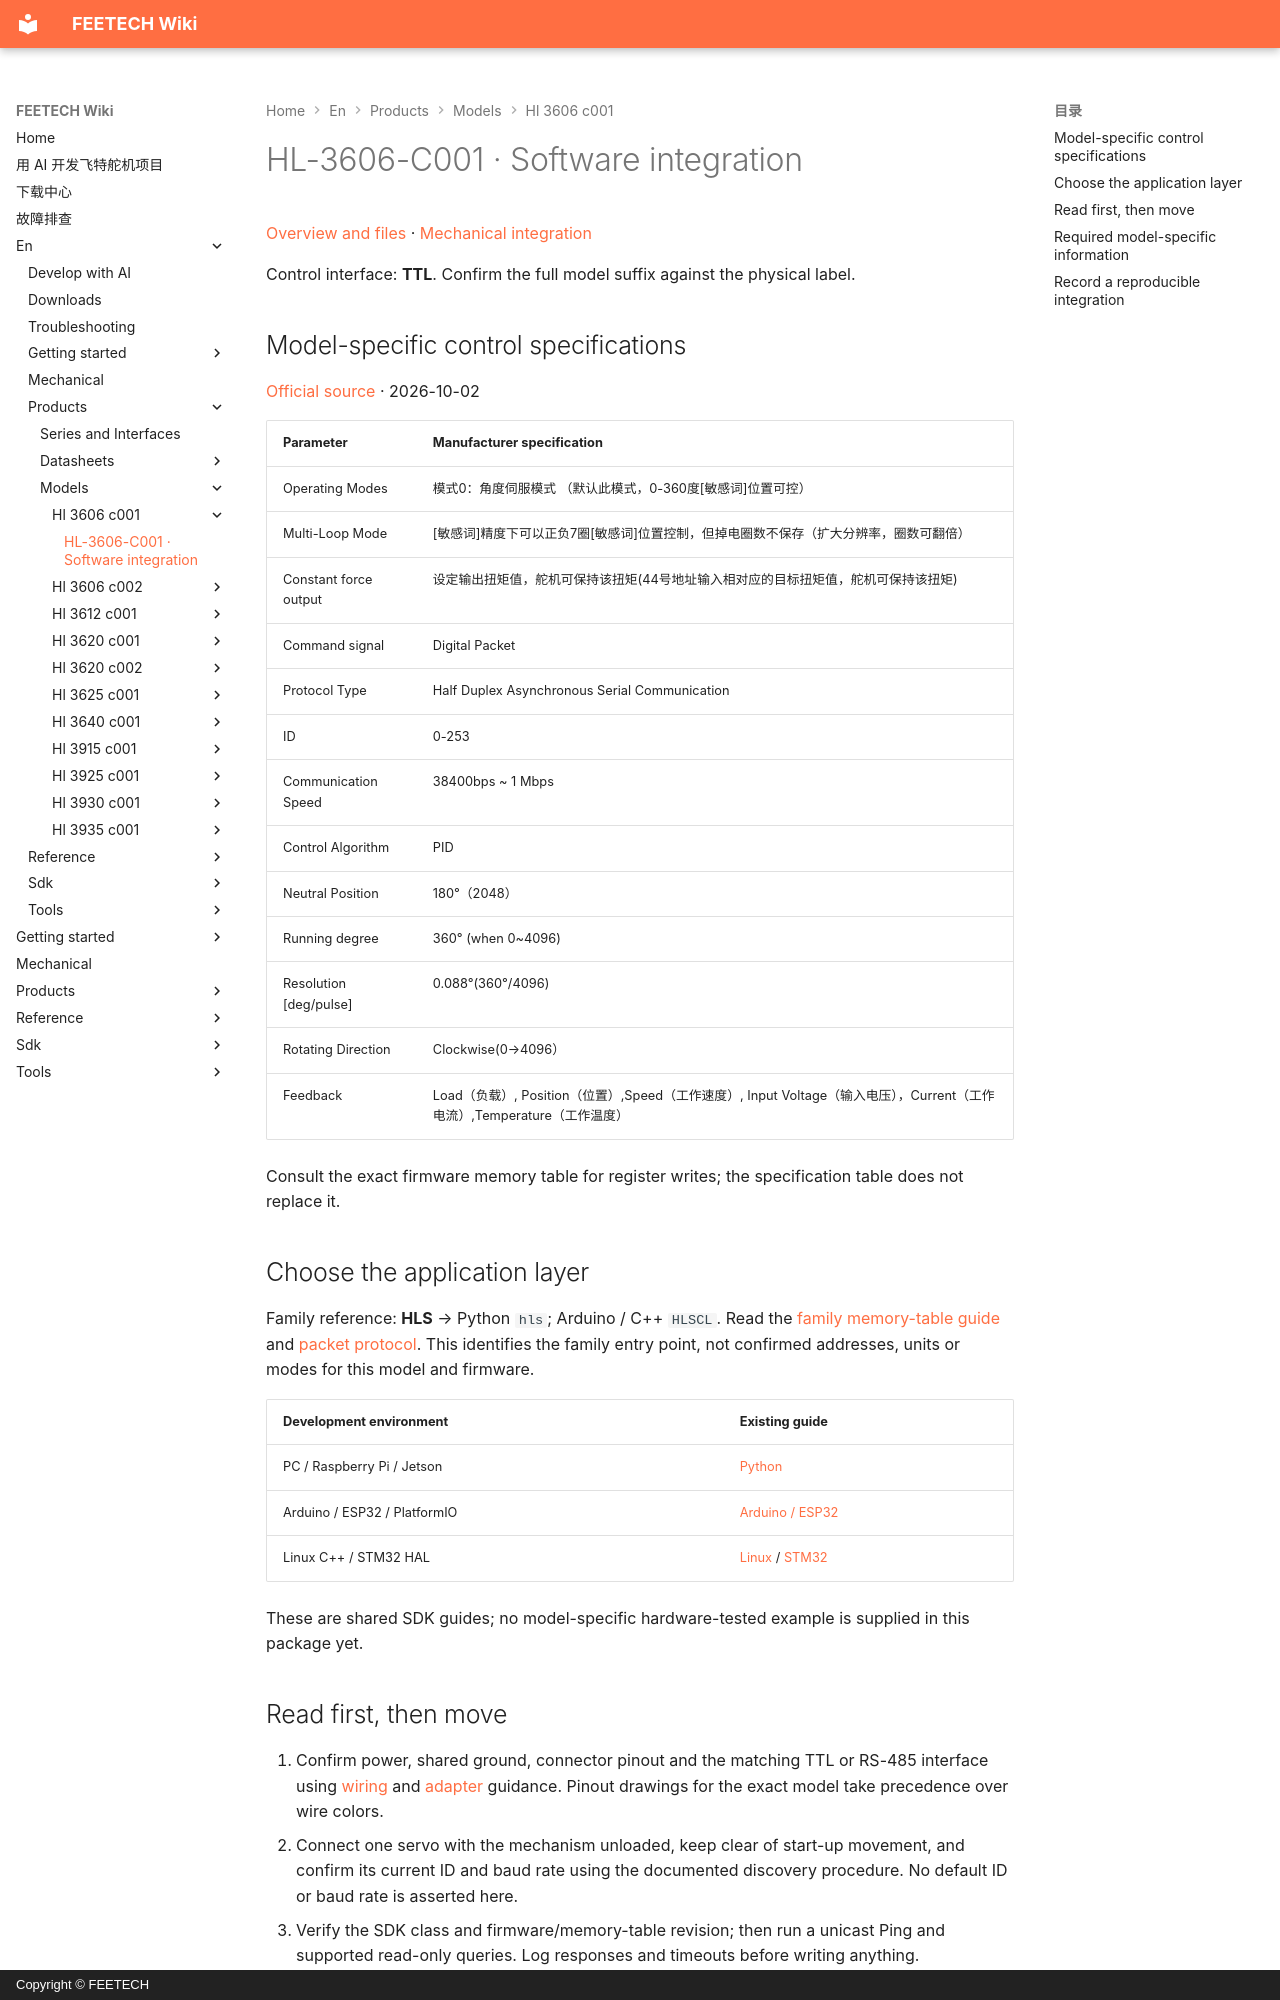

repository: ftservo/ftservo-wiki · page: en/products/models/hl-3606-c001/software/index.html · generator: mkdocs · copyright: Copyright © FEETECH

# HL-3606-C001 · Software integration

[Overview and files](main.md) · [Mechanical integration](mechanical.md)

Control interface: **TTL**. Confirm the full model suffix against the physical label.

<!-- official-control:start -->
## Model-specific control specifications

[Official source](https://www.feetechrc.com/720955) · 2026-10-02

| Parameter | Manufacturer specification |
| --- | --- |
| Operating Modes | 模式0：角度伺服模式 （默认此模式，0-360度[敏感词]位置可控） |
| Multi-Loop Mode | [敏感词]精度下可以正负7圈[敏感词]位置控制，但掉电圈数不保存（扩大分辨率，圈数可翻倍） |
| Constant force output | 设定输出扭矩值，舵机可保持该扭矩(44号地址输入相对应的目标扭矩值，舵机可保持该扭矩) |
| Command signal | Digital Packet |
| Protocol Type | Half Duplex Asynchronous Serial Communication |
| ID | 0-253 |
| Communication Speed | 38400bps ~ 1 Mbps |
| Control Algorithm | PID |
| Neutral Position | 180°（2048） |
| Running degree | 360° (when 0~4096) |
| Resolution [deg/pulse] | 0.088°(360°/4096) |
| Rotating Direction | Clockwise(0→4096） |
| Feedback | Load（负载）, Position（位置）,Speed（工作速度）, Input Voltage（输入电压），Current（工作电流）,Temperature（工作温度） |

Consult the exact firmware memory table for register writes; the specification table does not replace it.
<!-- official-control:end -->

## Choose the application layer

Family reference: **HLS** → Python `hls`; Arduino / C++ `HLSCL`. Read the [family memory-table guide](../../../reference/parameter/memory-hls.md) and [packet protocol](../../../reference/protocol/index.md). This identifies the family entry point, not confirmed addresses, units or modes for this model and firmware.

| Development environment | Existing guide |
| --- | --- |
| PC / Raspberry Pi / Jetson | [Python](../../../sdk/python.md) |
| Arduino / ESP32 / PlatformIO | [Arduino / ESP32](../../../sdk/arduino.md) |
| Linux C++ / STM32 HAL | [Linux](../../../sdk/linux.md) / [STM32](../../../sdk/stm32.md) |

These are shared SDK guides; no model-specific hardware-tested example is supplied in this package yet.
